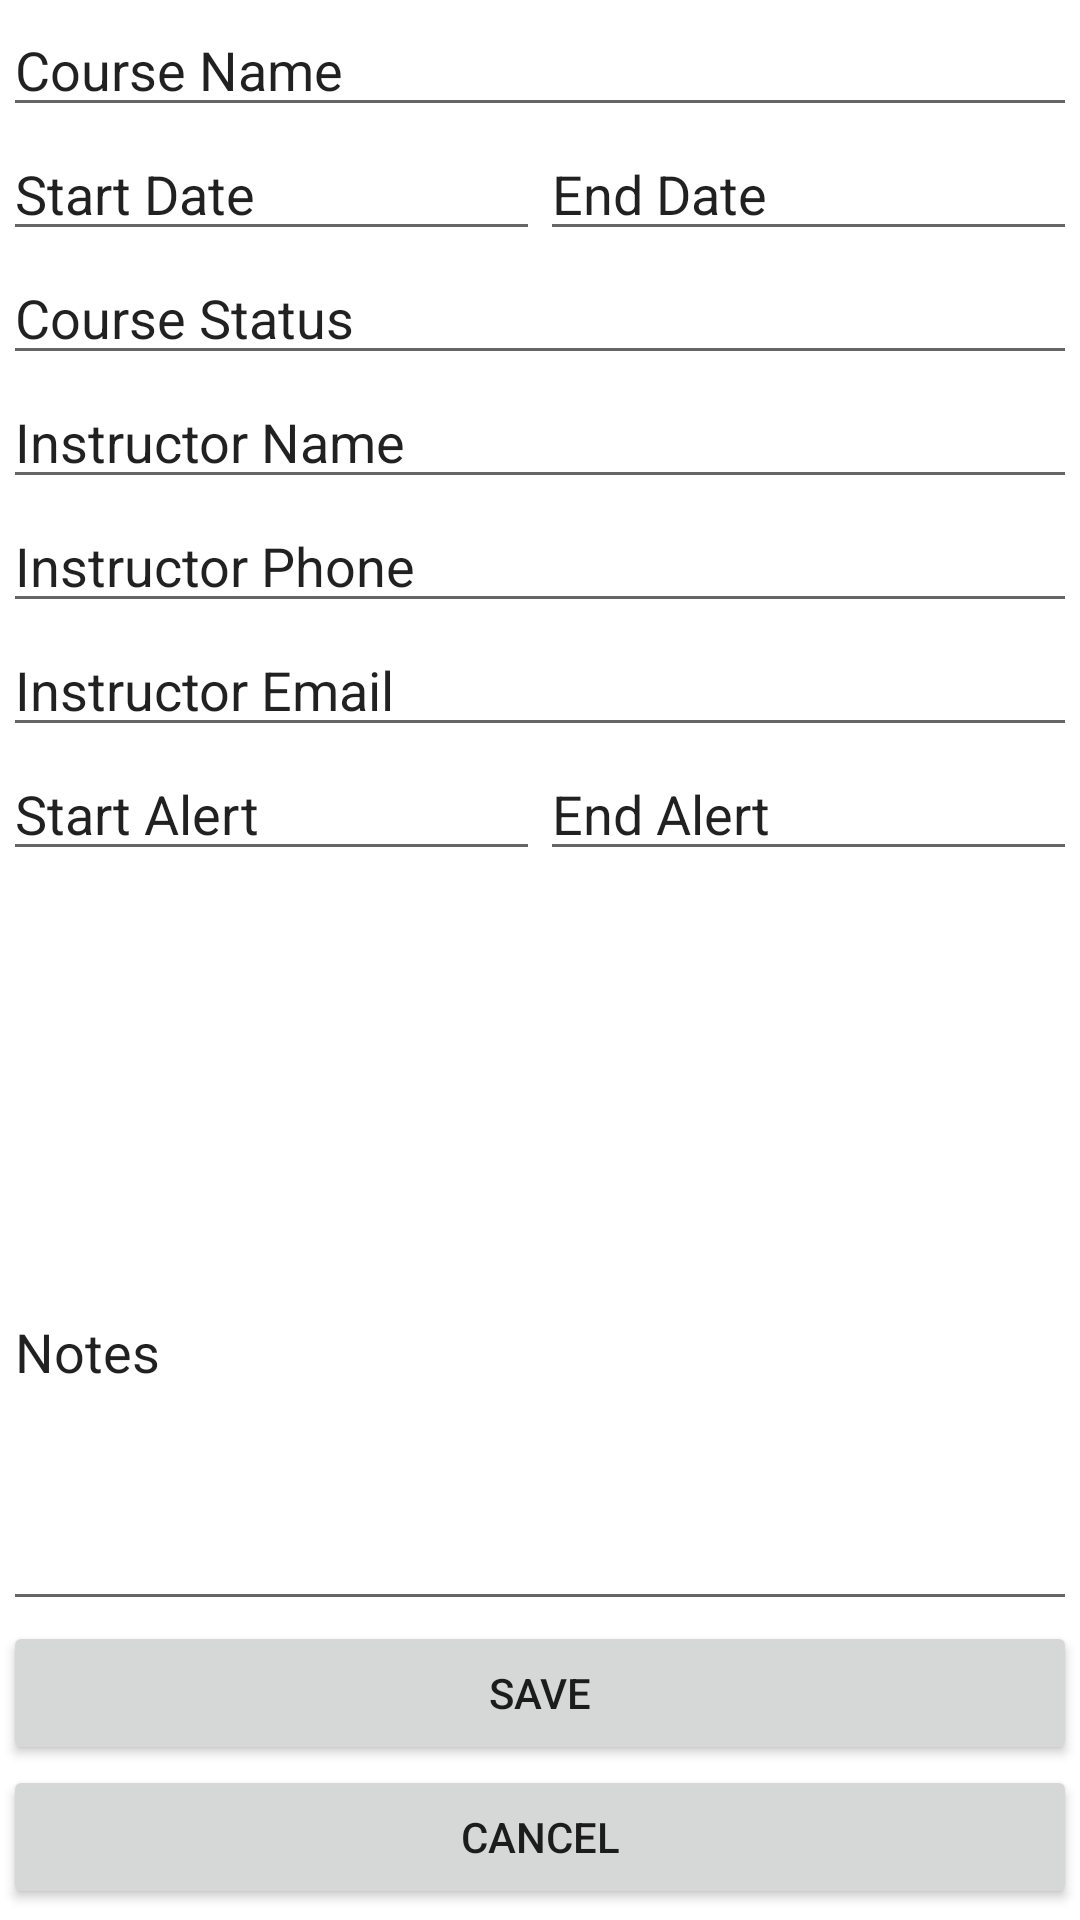

Android layout source for this screen:
<!-- AndroidManifest.xml: application theme Theme.MyAndroidApp -->
<!-- res/layout/activity_course_details.xml -->
<?xml version="1.0" encoding="utf-8"?>
<androidx.constraintlayout.widget.ConstraintLayout xmlns:android="http://schemas.android.com/apk/res/android"
    xmlns:app="http://schemas.android.com/apk/res-auto"
    xmlns:tools="http://schemas.android.com/tools"
    android:layout_width="match_parent"
    android:layout_height="match_parent"
    tools:context=".UI.CourseDetails">

    <LinearLayout
        android:layout_width="match_parent"
        android:layout_height="match_parent"
        android:layout_marginStart="1dp"
        android:layout_marginTop="1dp"
        android:layout_marginEnd="1dp"
        android:layout_marginBottom="1dp"
        android:orientation="vertical"
        app:layout_constraintBottom_toBottomOf="parent"
        app:layout_constraintEnd_toEndOf="parent"
        app:layout_constraintStart_toStartOf="parent"
        app:layout_constraintTop_toTopOf="parent">

        <EditText
            android:id="@+id/courseName"
            android:layout_width="match_parent"
            android:layout_height="wrap_content"
            android:autofillHints="Course Name"
            android:ems="10"
            android:inputType="text"
            android:text="Course Name" />

        <LinearLayout
            android:layout_width="match_parent"
            android:layout_height="wrap_content"
            android:orientation="horizontal" />

        <LinearLayout
            android:layout_width="match_parent"
            android:layout_height="wrap_content"
            android:orientation="horizontal">

            <EditText
                android:id="@+id/courseStartDate"
                android:layout_width="wrap_content"
                android:layout_height="wrap_content"
                android:layout_weight="1"
                android:autofillHints="Start Date"
                android:ems="10"
                android:inputType="none"
                android:text="Start Date" />

            <EditText
                android:id="@+id/courseEndDate"
                android:layout_width="wrap_content"
                android:layout_height="wrap_content"
                android:layout_weight="1"
                android:autofillHints="End Date"
                android:ems="10"
                android:inputType="none"
                android:text="End Date" />
        </LinearLayout>

        <EditText
            android:id="@+id/courseStatus"
            android:layout_width="match_parent"
            android:layout_height="wrap_content"
            android:autofillHints="Course Status"
            android:ems="10"
            android:inputType="none"
            android:text="Course Status" />

        <EditText
            android:id="@+id/ciName"
            android:layout_width="match_parent"
            android:layout_height="wrap_content"
            android:autofillHints="Instructors Name"
            android:ems="10"
            android:inputType="textPersonName"
            android:text="Instructor Name" />

        <EditText
            android:id="@+id/ciPhone"
            android:layout_width="match_parent"
            android:layout_height="wrap_content"
            android:autofillHints="Instructors Phone"
            android:ems="10"
            android:inputType="phone"
            android:text="Instructor Phone" />

        <EditText
            android:id="@+id/ciEmail"
            android:layout_width="match_parent"
            android:layout_height="wrap_content"
            android:autofillHints="Instructors Email"
            android:ems="10"
            android:inputType="textEmailAddress"
            android:text="Instructor Email" />

        <LinearLayout
            android:layout_width="match_parent"
            android:layout_height="wrap_content"
            android:orientation="horizontal">

            <EditText
                android:id="@+id/courseStartAlert"
                android:layout_width="wrap_content"
                android:layout_height="wrap_content"
                android:layout_weight="1"
                android:autofillHints="Start Alert"
                android:ems="10"
                android:inputType="none"
                android:text="Start Alert" />

            <EditText
                android:id="@+id/courseEndAlert"
                android:layout_width="wrap_content"
                android:layout_height="wrap_content"
                android:layout_weight="1"
                android:autofillHints="End Alert"
                android:ems="10"
                android:inputType="none"
                android:text="End Alert" />
        </LinearLayout>

        <androidx.recyclerview.widget.RecyclerView
            android:id="@+id/assessmentRecyclerView"
            android:layout_width="match_parent"
            android:layout_height="138dp" />

        <EditText
            android:id="@+id/courseNotes"
            android:layout_width="match_parent"
            android:layout_height="112dp"
            android:autofillHints="Notes:"
            android:ems="10"
            android:gravity="start|top"
            android:inputType="textMultiLine"
            android:text="Notes" />

        <Button
            android:id="@+id/courseSaveButton"
            android:layout_width="match_parent"
            android:layout_height="wrap_content"
            android:text="SAVE" />

        <Button
            android:id="@+id/courseCancelButton"
            android:layout_width="match_parent"
            android:layout_height="wrap_content"
            android:text="CANCEL" />

    </LinearLayout>
</androidx.constraintlayout.widget.ConstraintLayout>
<!-- resources referenced by this layout -->
<resources>
  <style name="Theme.MyAndroidApp" parent="Theme.MaterialComponents.DayNight.DarkActionBar">
          
          <item name="colorPrimary">@color/light_blue</item>
          <item name="colorPrimaryVariant">@color/light_blue</item>
          <item name="colorOnPrimary">@color/white</item>
          
          <item name="colorSecondary">@color/teal_200</item>
          <item name="colorSecondaryVariant">@color/teal_700</item>
          <item name="colorOnSecondary">@color/black</item>
          
          <item name="android:statusBarColor">?attr/colorPrimaryVariant</item>
          
      </style>
  <color name="light_blue">#2196F3</color>
  <color name="white">#FFFFFFFF</color>
  <color name="teal_200">#FF03DAC5</color>
  <color name="teal_700">#FF018786</color>
  <color name="black">#FF000000</color>
</resources>
